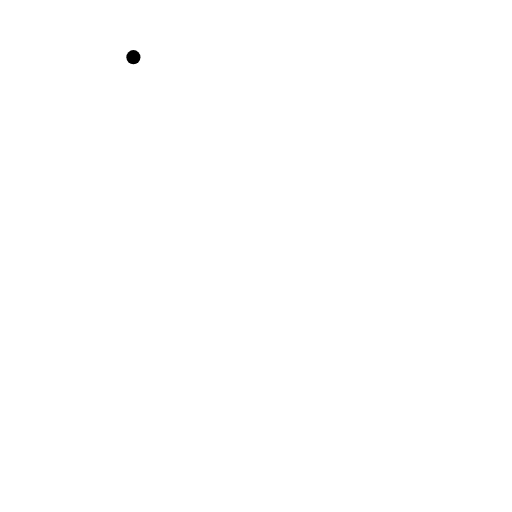
t = 0.00 s
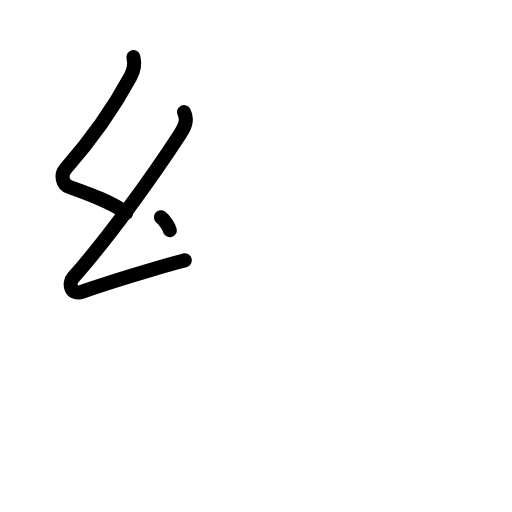
t = 2.20 s
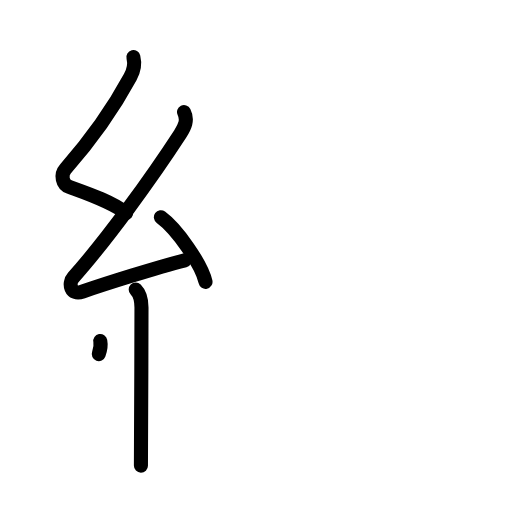
t = 4.40 s
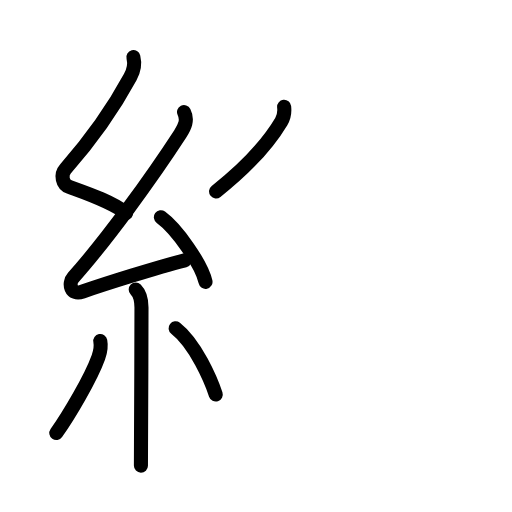
t = 6.60 s
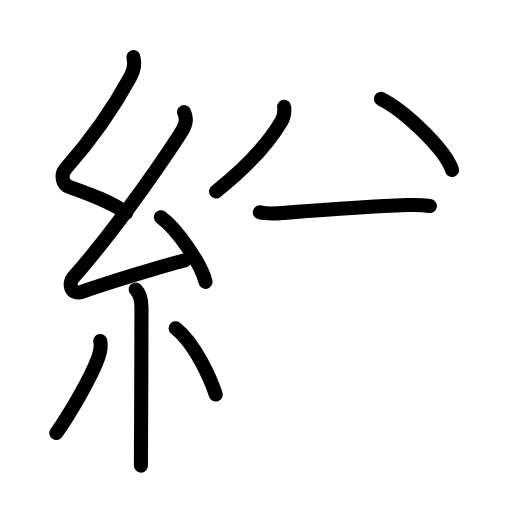
t = 8.80 s
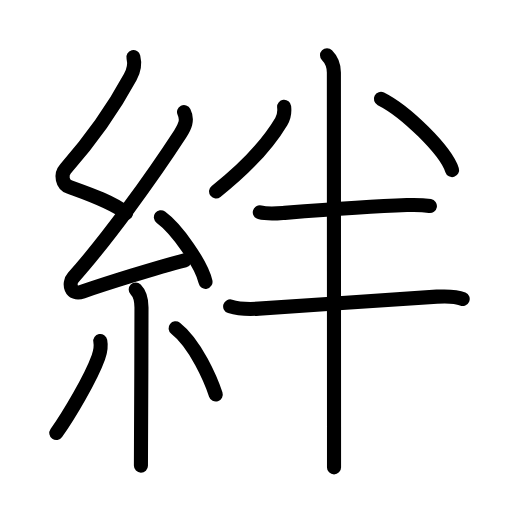
t = 11.00 s

The animated SVG that drew these frames (rendered in a browser with its animation timeline set to each time). Animation: 37 SMIL elements (animate=37); one cycle of 11.00 s.

<?xml version="1.0" encoding="UTF-8"?>
<!--
AniKanjiVG is licensed by CC-BY-SA Paul C. Sommerhoff (https://bitbucket.org/sommerhoff/anikanjivg).
AniKanjiVG uses KanjiVG which is licensed by CC-BY-SA Ulrich Apel (http://kanjivg.tagaini.net).
See also http://creativecommons.org/licenses/by-sa/3.0/
-->
<svg xmlns:kvg='http://kanjivg.tagaini.net' xmlns='http://www.w3.org/2000/svg' width='109' height='109' viewBox='0 0 109 109' style='fill:none;stroke:#000000;stroke-width:3;stroke-linecap:round;stroke-linejoin:round;' id="kvg:kanji_07d46"><g id="kvg:07d46" kvg:element="絆"><g id="kvg:07d46-g1" kvg:element="糸" kvg:position="left" kvg:radical="general"><path id="kvg:07d46-s1" kvg:type="㇜" d="M28.4,12.17c0.36,1.42,0.1,2.82-0.68,4.26c-3.96,7.31-8.96,14.06-13.78,19.51c-1.12,1.27-0.66,3.31,0.81,3.84c3.79,1.38,9.06,3.16,12.1,5.58"><animate attributeName="d" begin="0.0s" dur="0.25s" from="M28.4,12.17C28.4,12.17,28.4,12.17,28.4,12.17" to="M28.4,12.17c0.36,1.42,0.1,2.82-0.68,4.26" />
<animate attributeName="d" begin="0.25s" dur="0.25s" from="M28.4,12.17c0.36,1.42,0.1,2.82-0.68,4.26c0,0,0,0,0,0,0" to="M28.4,12.17c0.36,1.42,0.1,2.82-0.68,4.26c-3.96,7.31-8.96,14.06-13.78,19.51" />
<animate attributeName="d" begin="0.5s" dur="0.25s" from="M28.4,12.17c0.36,1.42,0.1,2.82-0.68,4.26c-3.96,7.31-8.96,14.06-13.78,19.51c0,0,0,0,0,0,0" to="M28.4,12.17c0.36,1.42,0.1,2.82-0.68,4.26c-3.96,7.31-8.96,14.06-13.78,19.51c-1.12,1.27-0.66,3.31,0.81,3.84" />
<animate attributeName="d" begin="0.75s" dur="0.25s" from="M28.4,12.17c0.36,1.42,0.1,2.82-0.68,4.26c-3.96,7.31-8.96,14.06-13.78,19.51c-1.12,1.27-0.66,3.31,0.81,3.84c0,0,0,0,0,0,0" to="M28.4,12.17c0.36,1.42,0.1,2.82-0.68,4.26c-3.96,7.31-8.96,14.06-13.78,19.51c-1.12,1.27-0.66,3.31,0.81,3.84c3.79,1.38,9.06,3.16,12.1,5.58" />
</path>
<path id="kvg:07d46-s2" kvg:type="㇜" d="M39.18,23.86c0.87,1.74,0.12,3.21-0.82,4.66c-6.09,9.36-15.57,22.48-22.77,30.55c-1.05,1.18-0.66,3.92,2.03,2.99c4.76-1.64,15.58-5.06,21.71-6.63"><animate attributeName="d" begin="1.0s" dur="0.25s" from="M39.18,23.86C39.18,23.86,39.18,23.86,39.18,23.86" to="M39.18,23.86c0.87,1.74,0.12,3.21-0.82,4.66" />
<animate attributeName="d" begin="1.25s" dur="0.25s" from="M39.18,23.86c0.87,1.74,0.12,3.21-0.82,4.66c0,0,0,0,0,0,0" to="M39.18,23.86c0.87,1.74,0.12,3.21-0.82,4.66c-6.09,9.36-15.57,22.48-22.77,30.55" />
<animate attributeName="d" begin="1.5s" dur="0.25s" from="M39.18,23.86c0.87,1.74,0.12,3.21-0.82,4.66c-6.09,9.36-15.57,22.48-22.77,30.55c0,0,0,0,0,0,0" to="M39.18,23.86c0.87,1.74,0.12,3.21-0.82,4.66c-6.09,9.36-15.57,22.48-22.77,30.55c-1.05,1.18-0.66,3.92,2.03,2.99" />
<animate attributeName="d" begin="1.75s" dur="0.25s" from="M39.18,23.86c0.87,1.74,0.12,3.21-0.82,4.66c-6.09,9.36-15.57,22.48-22.77,30.55c-1.05,1.18-0.66,3.92,2.03,2.99c0,0,0,0,0,0,0" to="M39.18,23.86c0.87,1.74,0.12,3.21-0.82,4.66c-6.09,9.36-15.57,22.48-22.77,30.55c-1.05,1.18-0.66,3.92,2.03,2.99c4.76-1.64,15.58-5.06,21.71-6.63" />
<animate attributeName="d" begin="0s" dur="1.0s" from="M-100,-100" to="M-100,-100" />
</path>
<path id="kvg:07d46-s3" kvg:type="㇔" d="M34.25,46.25c3.35,2.43,8.66,9.97,9.5,13.75"><animate attributeName="d" begin="2.0s" dur="1.0s" from="M34.25,46.25C34.25,46.25,34.25,46.25,34.25,46.25" to="M34.25,46.25c3.35,2.43,8.66,9.97,9.5,13.75" />
<animate attributeName="d" begin="0s" dur="2.0s" from="M-100,-100" to="M-100,-100" />
</path>
<path id="kvg:07d46-s4" kvg:type="㇑" d="M28.89,61.62c0.87,0.87,1.23,2.51,1.23,3.84c0,8.21-0.07,21.26-0.1,28.67c-0.01,2.34-0.02,4.12-0.02,5"><animate attributeName="d" begin="3.0s" dur="0.3333333333333333s" from="M28.89,61.62C28.89,61.62,28.89,61.62,28.89,61.62" to="M28.89,61.62c0.87,0.87,1.23,2.51,1.23,3.84" />
<animate attributeName="d" begin="3.3333333333333335s" dur="0.3333333333333333s" from="M28.89,61.62c0.87,0.87,1.23,2.51,1.23,3.84c0,0,0,0,0,0,0" to="M28.89,61.62c0.87,0.87,1.23,2.51,1.23,3.84c0,8.21-0.07,21.26-0.1,28.67" />
<animate attributeName="d" begin="3.6666666666666665s" dur="0.3333333333333333s" from="M28.89,61.62c0.87,0.87,1.23,2.51,1.23,3.84c0,8.21-0.07,21.26-0.1,28.67c0,0,0,0,0,0,0" to="M28.89,61.62c0.87,0.87,1.23,2.51,1.23,3.84c0,8.21-0.07,21.26-0.1,28.67c-0.01,2.34-0.02,4.12-0.02,5" />
<animate attributeName="d" begin="0s" dur="3.0s" from="M-100,-100" to="M-100,-100" />
</path>
<path id="kvg:07d46-s5" kvg:type="㇒" d="M21.35,72.6c0.27,1.4,0.02,2.28-0.41,3.47c-1.61,4.49-6.3,12.35-8.95,16.12"><animate attributeName="d" begin="4.0s" dur="0.5s" from="M21.35,72.6C21.35,72.6,21.35,72.6,21.35,72.6" to="M21.35,72.6c0.27,1.4,0.02,2.28-0.41,3.47" />
<animate attributeName="d" begin="4.5s" dur="0.5s" from="M21.35,72.6c0.27,1.4,0.02,2.28-0.41,3.47c0,0,0,0,0,0,0" to="M21.35,72.6c0.27,1.4,0.02,2.28-0.41,3.47c-1.61,4.49-6.3,12.35-8.95,16.12" />
<animate attributeName="d" begin="0s" dur="4.0s" from="M-100,-100" to="M-100,-100" />
</path>
<path id="kvg:07d46-s6" kvg:type="㇔" d="M37.38,69.88c4.27,3.33,7.55,11.08,8.55,14.1"><animate attributeName="d" begin="5.0s" dur="1.0s" from="M37.38,69.88C37.38,69.88,37.38,69.88,37.38,69.88" to="M37.38,69.88c4.27,3.33,7.55,11.08,8.55,14.1" />
<animate attributeName="d" begin="0s" dur="5.0s" from="M-100,-100" to="M-100,-100" />
</path>
</g>
<g id="kvg:07d46-g2" kvg:element="半" kvg:variant="true" kvg:position="right"><path id="kvg:07d46-s7" kvg:type="㇒" d="M60.49,22.75c0.13,1.11-0.04,2.17-0.61,3.12c-2.62,4.38-7.47,9.8-13.88,14.88"><animate attributeName="d" begin="6.0s" dur="0.5s" from="M60.49,22.75C60.49,22.75,60.49,22.75,60.49,22.75" to="M60.49,22.75c0.13,1.11-0.04,2.17-0.61,3.12" />
<animate attributeName="d" begin="6.5s" dur="0.5s" from="M60.49,22.75c0.13,1.11-0.04,2.17-0.61,3.12c0,0,0,0,0,0,0" to="M60.49,22.75c0.13,1.11-0.04,2.17-0.61,3.12c-2.62,4.38-7.47,9.8-13.88,14.88" />
<animate attributeName="d" begin="0s" dur="6.0s" from="M-100,-100" to="M-100,-100" />
</path>
<path id="kvg:07d46-s8" kvg:type="㇔" d="M81.09,21.04c5.34,2.68,13.81,11.01,15.15,15.17"><animate attributeName="d" begin="7.0s" dur="1.0s" from="M81.09,21.04C81.09,21.04,81.09,21.04,81.09,21.04" to="M81.09,21.04c5.34,2.68,13.81,11.01,15.15,15.17" />
<animate attributeName="d" begin="0s" dur="7.0s" from="M-100,-100" to="M-100,-100" />
</path>
<g id="kvg:07d46-g3" kvg:element="二" kvg:part="1"><path id="kvg:07d46-s9" kvg:type="㇐" d="M55.31,45.2c1.72,0.46,3.56,0.26,5.3,0.12c8.13-0.64,17.87-1.38,26.02-1.66c1.66-0.06,3.25-0.06,4.89,0.21"><animate attributeName="d" begin="8.0s" dur="0.3333333333333333s" from="M55.31,45.2C55.31,45.2,55.31,45.2,55.31,45.2" to="M55.31,45.2c1.72,0.46,3.56,0.26,5.3,0.12" />
<animate attributeName="d" begin="8.333333333333334s" dur="0.3333333333333333s" from="M55.31,45.2c1.72,0.46,3.56,0.26,5.3,0.12c0,0,0,0,0,0,0" to="M55.31,45.2c1.72,0.46,3.56,0.26,5.3,0.12c8.13-0.64,17.87-1.38,26.02-1.66" />
<animate attributeName="d" begin="8.666666666666666s" dur="0.3333333333333333s" from="M55.31,45.2c1.72,0.46,3.56,0.26,5.3,0.12c8.13-0.64,17.87-1.38,26.02-1.66c0,0,0,0,0,0,0" to="M55.31,45.2c1.72,0.46,3.56,0.26,5.3,0.12c8.13-0.64,17.87-1.38,26.02-1.66c1.66-0.06,3.25-0.06,4.89,0.21" />
<animate attributeName="d" begin="0s" dur="8.0s" from="M-100,-100" to="M-100,-100" />
</path>
</g>
<g id="kvg:07d46-g4" kvg:element="十"><g id="kvg:07d46-g5" kvg:element="二" kvg:part="2"><path id="kvg:07d46-s10" kvg:type="㇐" d="M49,65.23c1.94,0.61,4.14,0.6,6.12,0.48c9.85-0.6,30.11-2.14,37.88-2.56c1.88-0.1,4.25-0.03,5.5,0.5"><animate attributeName="d" begin="9.0s" dur="0.3333333333333333s" from="M49,65.23C49,65.23,49,65.23,49,65.23" to="M49,65.23c1.94,0.61,4.14,0.6,6.12,0.48" />
<animate attributeName="d" begin="9.333333333333334s" dur="0.3333333333333333s" from="M49,65.23c1.94,0.61,4.14,0.6,6.12,0.48c0,0,0,0,0,0,0" to="M49,65.23c1.94,0.61,4.14,0.6,6.12,0.48c9.85-0.6,30.11-2.14,37.88-2.56" />
<animate attributeName="d" begin="9.666666666666666s" dur="0.3333333333333333s" from="M49,65.23c1.94,0.61,4.14,0.6,6.12,0.48c9.85-0.6,30.11-2.14,37.88-2.56c0,0,0,0,0,0,0" to="M49,65.23c1.94,0.61,4.14,0.6,6.12,0.48c9.85-0.6,30.11-2.14,37.88-2.56c1.88-0.1,4.25-0.03,5.5,0.5" />
<animate attributeName="d" begin="0s" dur="9.0s" from="M-100,-100" to="M-100,-100" />
</path>
</g>
<path id="kvg:07d46-s11" kvg:type="㇑" d="M69.62,11.75c1.13,1.13,1.46,2.62,1.46,3.69c0,0.84,0.02,53.37,0.03,75.31c0,4.3,0,7.42,0,8.75"><animate attributeName="d" begin="10.0s" dur="0.3333333333333333s" from="M69.62,11.75C69.62,11.75,69.62,11.75,69.62,11.75" to="M69.62,11.75c1.13,1.13,1.46,2.62,1.46,3.69" />
<animate attributeName="d" begin="10.333333333333334s" dur="0.3333333333333333s" from="M69.62,11.75c1.13,1.13,1.46,2.62,1.46,3.69c0,0,0,0,0,0,0" to="M69.62,11.75c1.13,1.13,1.46,2.62,1.46,3.69c0,0.84,0.02,53.37,0.03,75.31" />
<animate attributeName="d" begin="10.666666666666666s" dur="0.3333333333333333s" from="M69.62,11.75c1.13,1.13,1.46,2.62,1.46,3.69c0,0.84,0.02,53.37,0.03,75.31c0,0,0,0,0,0,0" to="M69.62,11.75c1.13,1.13,1.46,2.62,1.46,3.69c0,0.84,0.02,53.37,0.03,75.31c0,4.3,0,7.42,0,8.75" />
<animate attributeName="d" begin="0s" dur="10.0s" from="M-100,-100" to="M-100,-100" />
</path>
</g>
</g>
</g>
</svg>
